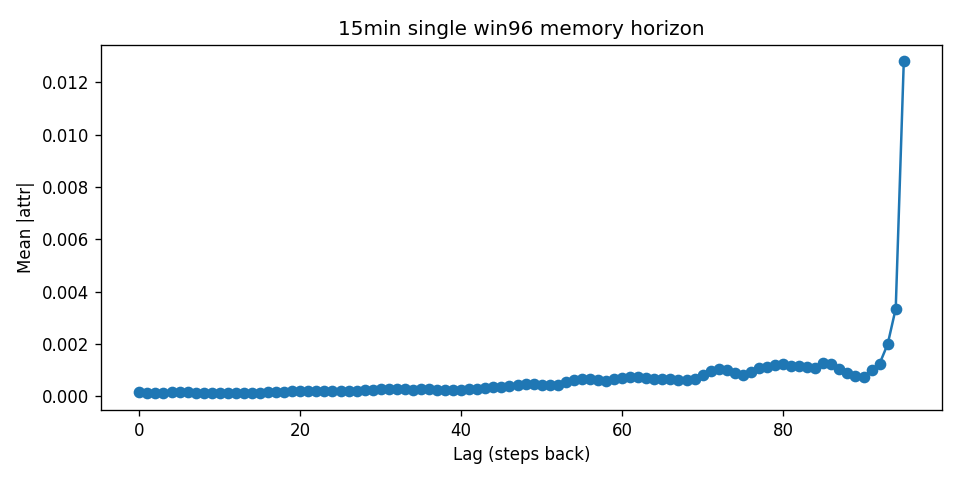

Values plotted in this chart, from the file beside it:
lag, mean_abs_attr
0, 0.0001466
1, 0.0001395
2, 0.0001178
3, 0.0001364
4, 0.0001729
5, 0.0001654
6, 0.0001484
7, 0.0001195
8, 0.000104
9, 0.0001177
10, 0.0001355
11, 0.00014
12, 0.000133
13, 0.0001209
14, 0.0001156
15, 0.000129
16, 0.0001452
17, 0.0001606
18, 0.0001735
19, 0.0001803
20, 0.0001911
21, 0.0001871
22, 0.0002058
23, 0.0002168
24, 0.0002161
25, 0.0002076
26, 0.0001959
27, 0.0002054
28, 0.000221
29, 0.0002411
30, 0.0002577
31, 0.0002672
32, 0.0002739
33, 0.0002751
34, 0.0002532
35, 0.0002638
36, 0.0002598
37, 0.000235
38, 0.0002258
39, 0.0002349
40, 0.0002498
41, 0.0002579
42, 0.000281
43, 0.000309
44, 0.0003363
45, 0.0003527
46, 0.0003859
47, 0.0004309
48, 0.0004638
49, 0.0004652
50, 0.000442
51, 0.0004253
52, 0.000442
53, 0.0005415
54, 0.0006255
55, 0.0006554
56, 0.000643
57, 0.0006078
58, 0.0005682
59, 0.0006428
... 36 more rows
